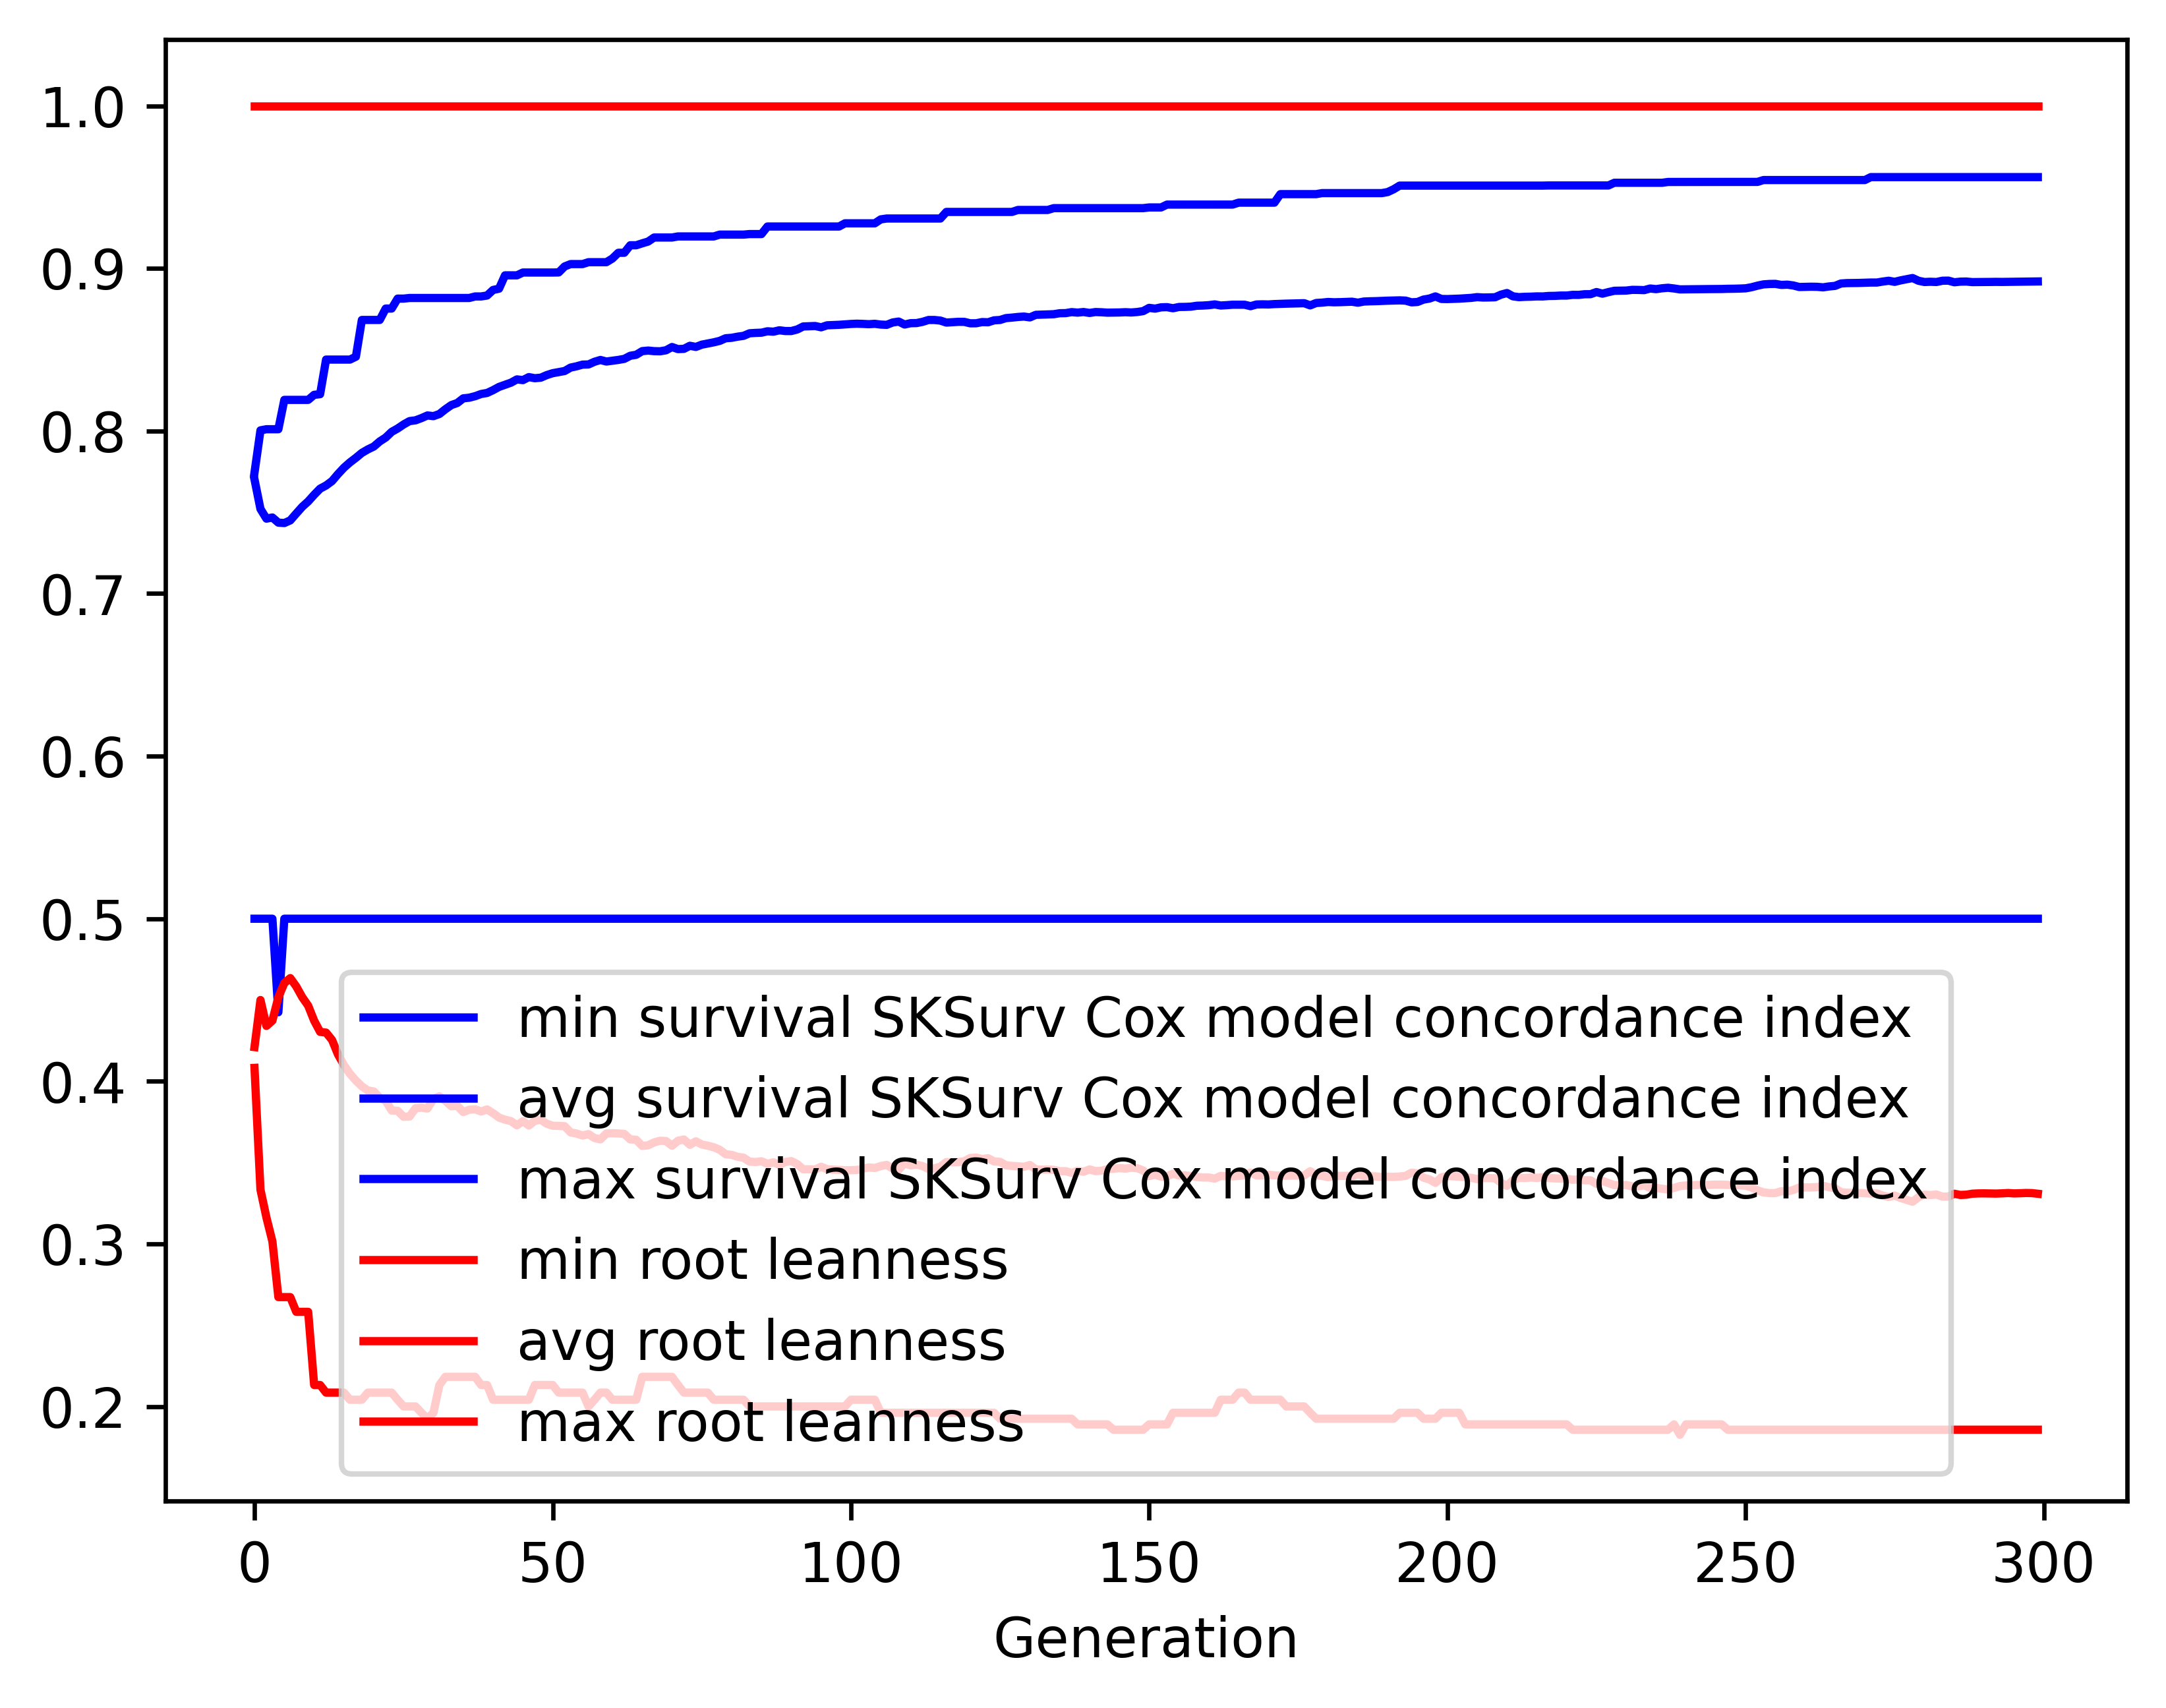

Values plotted in this chart, from the file beside it:
gen, evals, gen_feats, explored, survival SKSurv Cox model concordance in…, survival SKSurv Cox model concordance in…, survival SKSurv Cox model concordance in…, survival SKSurv Cox model concordance in…, root leanness_min, root leanness_avg, root leanness_max, root leanness_std
0, 500, 5, 5, 0.5, 0.7702, 0.7744, 0.02289, 0.4082, 0.421, 1.0, 0.06073
1, 991, 248, 248, 0.5, 0.752, 0.8004, 0.05863, 0.3333, 0.45, 1.0, 0.1369
2, 787, 326, 449, 0.5, 0.7461, 0.8011, 0.05056, 0.3162, 0.4341, 1.0, 0.114
3, 549, 462, 645, 0.5, 0.7468, 0.8011, 0.04969, 0.3015, 0.4373, 1.0, 0.09182
4, 500, 485, 818, 0.4425, 0.7436, 0.8011, 0.05843, 0.2673, 0.4517, 1.0, 0.1063
5, 500, 481, 988, 0.5, 0.7434, 0.8191, 0.06028, 0.2673, 0.4604, 1.0, 0.1181
6, 500, 461, 1134, 0.5, 0.745, 0.8191, 0.05986, 0.2673, 0.4635, 1.0, 0.1233
7, 500, 461, 1261, 0.5, 0.7492, 0.8191, 0.05719, 0.2582, 0.4584, 1.0, 0.1248
8, 500, 476, 1398, 0.5, 0.7534, 0.8191, 0.05549, 0.2582, 0.4517, 1.0, 0.1256
9, 500, 460, 1501, 0.5, 0.7567, 0.8191, 0.05514, 0.2582, 0.4465, 1.0, 0.1268
10, 500, 452, 1587, 0.5, 0.7608, 0.8222, 0.05401, 0.2132, 0.4373, 1.0, 0.1286
11, 500, 504, 1680, 0.5, 0.7645, 0.8226, 0.05254, 0.2132, 0.4304, 1.0, 0.1291
12, 500, 504, 1774, 0.5, 0.7665, 0.8439, 0.05258, 0.2085, 0.4299, 1.0, 0.1296
13, 500, 465, 1850, 0.5, 0.7692, 0.8439, 0.05221, 0.2085, 0.4254, 1.0, 0.1305
14, 500, 459, 1918, 0.5, 0.7735, 0.8439, 0.05101, 0.2085, 0.4165, 1.0, 0.1314
15, 500, 475, 1971, 0.5, 0.7774, 0.8439, 0.05062, 0.2085, 0.4099, 1.0, 0.131
16, 500, 483, 2023, 0.5, 0.7807, 0.8439, 0.05017, 0.2041, 0.4046, 1.0, 0.1315
17, 500, 491, 2058, 0.5, 0.7835, 0.8457, 0.05013, 0.2041, 0.4004, 1.0, 0.1315
18, 500, 491, 2098, 0.5, 0.7865, 0.8683, 0.05005, 0.2041, 0.3969, 1.0, 0.1319
19, 500, 505, 2139, 0.5, 0.7887, 0.8683, 0.05033, 0.2085, 0.3943, 1.0, 0.1322
20, 500, 517, 2179, 0.5, 0.7904, 0.8683, 0.05165, 0.2085, 0.3937, 1.0, 0.1332
21, 500, 519, 2210, 0.5, 0.7936, 0.8683, 0.05155, 0.2085, 0.39, 1.0, 0.1322
22, 500, 476, 2237, 0.5, 0.796, 0.8753, 0.05266, 0.2085, 0.388, 1.0, 0.1333
23, 500, 515, 2262, 0.5, 0.7995, 0.8753, 0.05238, 0.2085, 0.382, 1.0, 0.133
24, 500, 492, 2282, 0.5, 0.8015, 0.8814, 0.05331, 0.2041, 0.3819, 1.0, 0.1332
25, 500, 536, 2298, 0.5, 0.804, 0.8814, 0.05341, 0.2, 0.3782, 1.0, 0.1333
26, 500, 530, 2314, 0.5, 0.8061, 0.8818, 0.05443, 0.2, 0.3784, 1.0, 0.1331
27, 500, 481, 2330, 0.5, 0.8066, 0.8818, 0.05582, 0.2, 0.3834, 1.0, 0.1318
28, 500, 500, 2342, 0.5, 0.8079, 0.8818, 0.05617, 0.1961, 0.3838, 1.0, 0.1316
29, 500, 488, 2359, 0.5, 0.8096, 0.8818, 0.05682, 0.1925, 0.3832, 1.0, 0.132
30, 500, 515, 2371, 0.5, 0.8091, 0.8818, 0.05915, 0.1961, 0.3892, 1.0, 0.1325
31, 500, 476, 2390, 0.5, 0.8104, 0.8818, 0.05943, 0.2132, 0.3908, 1.0, 0.1313
32, 500, 457, 2397, 0.5, 0.8134, 0.8818, 0.05973, 0.2182, 0.3881, 1.0, 0.1306
33, 500, 460, 2406, 0.5, 0.8159, 0.8818, 0.05992, 0.2182, 0.3847, 1.0, 0.1305
34, 500, 462, 2414, 0.5, 0.8172, 0.8818, 0.06048, 0.2182, 0.3849, 1.0, 0.1303
35, 500, 456, 2427, 0.5, 0.8201, 0.8818, 0.06079, 0.2182, 0.3811, 1.0, 0.1305
36, 500, 465, 2434, 0.5, 0.8205, 0.8818, 0.06198, 0.2182, 0.3825, 1.0, 0.1312
37, 500, 453, 2445, 0.5, 0.8214, 0.8827, 0.06258, 0.2182, 0.3828, 1.0, 0.1313
38, 500, 456, 2451, 0.5, 0.8228, 0.8827, 0.06248, 0.2132, 0.3814, 1.0, 0.131
39, 500, 438, 2456, 0.5, 0.8234, 0.8833, 0.06336, 0.2132, 0.3827, 1.0, 0.1312
40, 500, 460, 2460, 0.5, 0.8251, 0.8867, 0.0633, 0.2041, 0.3804, 1.0, 0.1311
41, 500, 452, 2462, 0.5, 0.8271, 0.8875, 0.06376, 0.2041, 0.3777, 1.0, 0.1316
42, 500, 432, 2468, 0.5, 0.8284, 0.8957, 0.0636, 0.2041, 0.3764, 1.0, 0.1313
43, 500, 439, 2470, 0.5, 0.8297, 0.8957, 0.06405, 0.2041, 0.3755, 1.0, 0.1315
44, 500, 424, 2472, 0.5, 0.8317, 0.8957, 0.06343, 0.2041, 0.3729, 1.0, 0.131
45, 500, 441, 2473, 0.5, 0.8313, 0.8975, 0.06421, 0.2041, 0.3755, 1.0, 0.1316
46, 500, 448, 2479, 0.5, 0.8331, 0.8975, 0.06395, 0.2041, 0.3728, 1.0, 0.1311
47, 500, 438, 2481, 0.5, 0.8325, 0.8975, 0.06505, 0.2132, 0.3757, 1.0, 0.1314
48, 500, 415, 2486, 0.5, 0.8328, 0.8975, 0.06521, 0.2132, 0.3763, 1.0, 0.1313
49, 500, 411, 2488, 0.5, 0.8344, 0.8975, 0.0654, 0.2132, 0.3739, 1.0, 0.1317
50, 500, 423, 2492, 0.5, 0.8355, 0.8975, 0.06502, 0.2132, 0.3727, 1.0, 0.1312
51, 500, 424, 2492, 0.5, 0.8362, 0.8975, 0.06539, 0.2085, 0.3726, 1.0, 0.1313
52, 500, 440, 2494, 0.5, 0.8369, 0.9012, 0.06564, 0.2085, 0.3724, 1.0, 0.1314
53, 500, 442, 2496, 0.5, 0.839, 0.9027, 0.06535, 0.2085, 0.3686, 1.0, 0.1314
54, 500, 437, 2496, 0.5, 0.8398, 0.9027, 0.06575, 0.2085, 0.3679, 1.0, 0.1319
55, 500, 438, 2496, 0.5, 0.8408, 0.9027, 0.06544, 0.2085, 0.3667, 1.0, 0.1314
56, 500, 423, 2500, 0.5, 0.8409, 0.9038, 0.06664, 0.2, 0.3675, 1.0, 0.1323
57, 500, 455, 2503, 0.5, 0.8426, 0.9038, 0.06679, 0.2041, 0.3651, 1.0, 0.1326
58, 500, 455, 2503, 0.5, 0.8437, 0.9038, 0.0663, 0.2085, 0.3643, 1.0, 0.1314
59, 500, 439, 2503, 0.5, 0.8427, 0.9038, 0.06735, 0.2085, 0.3679, 1.0, 0.1318
... 240 more rows
